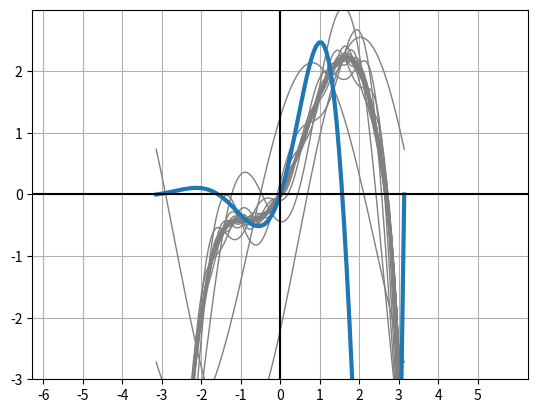

Write the Python code that produced this figure.
import matplotlib.pyplot as plt
import numpy as np
from scipy.integrate import quad


N = 70

def my_func(x):
    return np.exp(x) * np.sin(2 * x)


def integrate_a_0_koef(my_func):
    koef_a_0 = quad(my_func, -np.pi, np.pi)
    res = (1/(2*np.pi))*koef_a_0[0]
    return res



def func_cos(i):
    return lambda x: np.exp(x) * np.sin(2 * x)*np.cos(i*x)

def func_sin(i):
    return lambda x: np.exp(x) * np.sin(2 * x)*np.sin(i*x)

def koef_an_bn():
    mass_an = []
    mass_bn = []
    for i in range(1, N):
        result1 = quad(func_cos(i), -np.pi, np.pi)
        result_result1 = result1[0]*(1/(np.pi))
        mass_an.append(result_result1)
        result2 = quad(func_sin(i), -np.pi, np.pi)
        result_result2 = result2[0]*(1/(np.pi))
        mass_bn.append(result_result2)
    return mass_an, mass_bn
print(koef_an_bn())

an_values = koef_an_bn()[1]
bn_values = koef_an_bn()[0]
x = np.linspace(-np.pi, np.pi, 100)
y = my_func(x)
fig, ax = plt.subplots()


y1 = (integrate_a_0_koef(my_func)/2) + an_values[0]*np.cos(x)+bn_values[0]*np.sin(x)
ax.plot(x, y1, linewidth=1.0, color='gray')
for i in range(1, N):
    if i == N-1:
        break
    y1 += an_values[i]*np.cos(i*x)+bn_values[i]*np.sin(i*x)
    ax.plot(x, y1, linewidth=1.0, color='gray')


ax.plot(x, y, linewidth=3.0)

plt.axvline(x=0, color='black', label='X')
plt.axhline(y=0, color='black', label='Y')

ax.set(xlim=(-2*np.pi, 2*np.pi), xticks=np.arange(-6, 6),
       ylim=(-3, 3), yticks=np.arange(-3, 3))
plt.grid(True)
plt.show()
